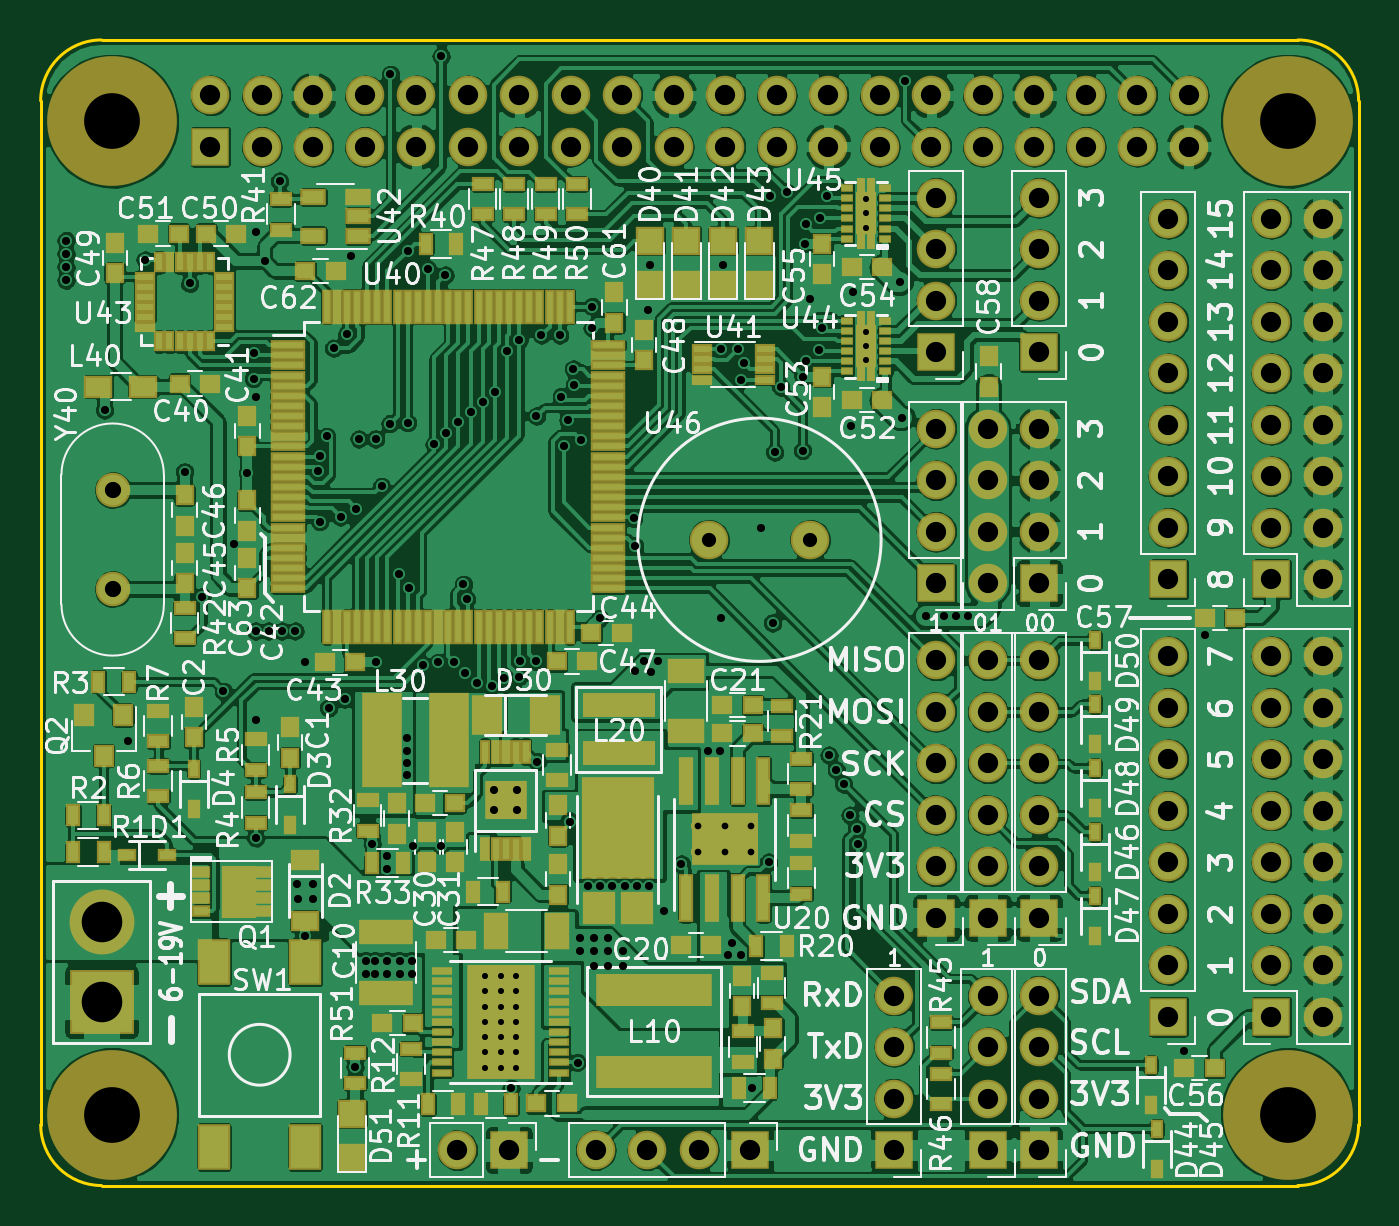
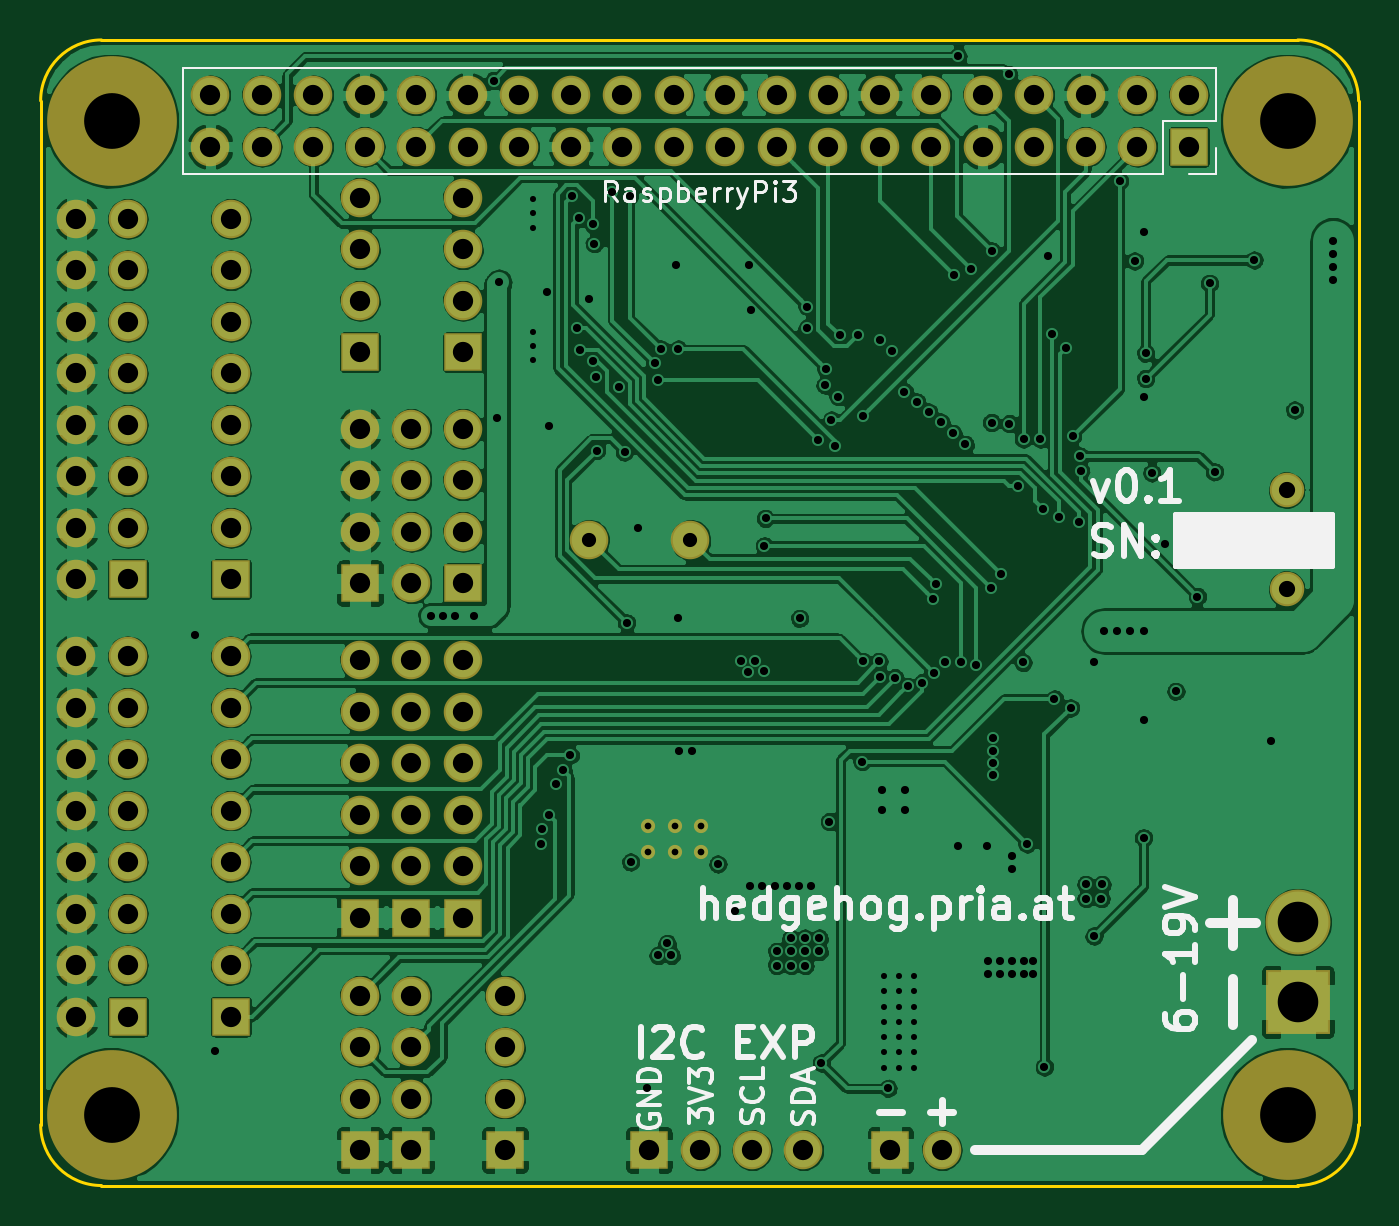
Circuit board: 9 layer files. Board 65.0 x 56.5 mm.
- bottom_copper: Hedgehog-B.Cu.gbl (353905 bytes)
- bottom_mask: Hedgehog-B.Mask.gbs (4810 bytes)
- bottom_silk: Hedgehog-B.SilkS.gbo (17231 bytes)
- outline: Hedgehog-Edge.Cuts.gm1 (961 bytes)
- top_copper: Hedgehog-F.Cu.gtl (684844 bytes)
- top_mask: Hedgehog-F.Mask.gts (16732 bytes)
- paste: Hedgehog-F.Paste.gtp (12069 bytes)
- top_silk: Hedgehog-F.SilkS.gto (115174 bytes)
- drill: Hedgehog.drl (5278 bytes)

=== bottom_copper: Hedgehog-B.Cu.gbl (353905 bytes, source omitted) ===
=== bottom_mask: Hedgehog-B.Mask.gbs ===
G04 #@! TF.GenerationSoftware,KiCad,Pcbnew,no-vcs-found-10c5297~59~ubuntu16.04.1*
G04 #@! TF.CreationDate,2017-07-29T21:01:38+02:00*
G04 #@! TF.ProjectId,Hedgehog,4865646765686F672E6B696361645F70,1.0*
G04 #@! TF.SameCoordinates,PX7270e00PY47868c0
G04 #@! TF.FileFunction,Soldermask,Bot*
G04 #@! TF.FilePolarity,Negative*
%FSLAX46Y46*%
G04 Gerber Fmt 4.6, Leading zero omitted, Abs format (unit mm)*
G04 Created by KiCad (PCBNEW no-vcs-found-10c5297~59~ubuntu16.04.1) date Sat Jul 29 21:01:38 2017*
%MOMM*%
%LPD*%
G01*
G04 APERTURE LIST*
%ADD10R,1.900000X1.900000*%
%ADD11O,1.900000X1.900000*%
%ADD12C,1.700000*%
%ADD13R,3.200000X3.200000*%
%ADD14C,3.200000*%
%ADD15C,1.900000*%
%ADD16C,0.700000*%
%ADD17C,6.400000*%
%ADD18C,2.950000*%
G04 APERTURE END LIST*
D10*
X60700000Y-26600000D03*
D11*
X63240000Y-26600000D03*
X60700000Y-24060000D03*
X63240000Y-24060000D03*
X60700000Y-21520000D03*
X63240000Y-21520000D03*
X60700000Y-18980000D03*
X63240000Y-18980000D03*
X60700000Y-16440000D03*
X63240000Y-16440000D03*
X60700000Y-13900000D03*
X63240000Y-13900000D03*
X60700000Y-11360000D03*
X63240000Y-11360000D03*
X60700000Y-8820000D03*
X63240000Y-8820000D03*
X63240000Y-30390000D03*
X60700000Y-30390000D03*
X63240000Y-32930000D03*
X60700000Y-32930000D03*
X63240000Y-35470000D03*
X60700000Y-35470000D03*
X63240000Y-38010000D03*
X60700000Y-38010000D03*
X63240000Y-40550000D03*
X60700000Y-40550000D03*
X63240000Y-43090000D03*
X60700000Y-43090000D03*
X63240000Y-45630000D03*
X60700000Y-45630000D03*
X63240000Y-48170000D03*
D10*
X60700000Y-48170000D03*
D11*
X56630000Y-2730000D03*
X56630000Y-5270000D03*
X54090000Y-2730000D03*
X54090000Y-5270000D03*
X51550000Y-2730000D03*
X51550000Y-5270000D03*
X49010000Y-2730000D03*
X49010000Y-5270000D03*
X46470000Y-2730000D03*
X46470000Y-5270000D03*
X43930000Y-2730000D03*
X43930000Y-5270000D03*
X41390000Y-2730000D03*
X41390000Y-5270000D03*
X38850000Y-2730000D03*
X38850000Y-5270000D03*
X36310000Y-2730000D03*
X36310000Y-5270000D03*
X33770000Y-2730000D03*
X33770000Y-5270000D03*
X31230000Y-2730000D03*
X31230000Y-5270000D03*
X28690000Y-2730000D03*
X28690000Y-5270000D03*
X26150000Y-2730000D03*
X26150000Y-5270000D03*
X23610000Y-2730000D03*
X23610000Y-5270000D03*
X21070000Y-2730000D03*
X21070000Y-5270000D03*
X18530000Y-2730000D03*
X18530000Y-5270000D03*
X15990000Y-2730000D03*
X15990000Y-5270000D03*
X13450000Y-2730000D03*
X13450000Y-5270000D03*
X10910000Y-2730000D03*
X10910000Y-5270000D03*
X8370000Y-2730000D03*
D10*
X8370000Y-5270000D03*
D12*
X3550000Y-22200000D03*
X3550000Y-27080000D03*
D13*
X3000000Y-47450000D03*
D14*
X3000000Y-43490000D03*
D15*
X32950000Y-24650000D03*
X37950000Y-24650000D03*
D10*
X44170000Y-15400000D03*
D11*
X44170000Y-12860000D03*
X44170000Y-10320000D03*
X44170000Y-7780000D03*
X49250000Y-7780000D03*
X49250000Y-10320000D03*
X49250000Y-12860000D03*
D10*
X49250000Y-15400000D03*
D11*
X44170000Y-19180000D03*
X44170000Y-21720000D03*
X44170000Y-24260000D03*
D10*
X44170000Y-26800000D03*
D11*
X46710000Y-19180000D03*
X49250000Y-19180000D03*
X46710000Y-21720000D03*
X49250000Y-21720000D03*
X46710000Y-24260000D03*
X49250000Y-24260000D03*
X46710000Y-26800000D03*
D10*
X49250000Y-26800000D03*
D11*
X20550000Y-54750000D03*
D10*
X23090000Y-54750000D03*
X42100000Y-54750000D03*
D11*
X42100000Y-52210000D03*
X42100000Y-49670000D03*
X42100000Y-47130000D03*
X46710000Y-47130000D03*
X46710000Y-49670000D03*
X46710000Y-52210000D03*
D10*
X46710000Y-54750000D03*
X35000000Y-54750000D03*
D11*
X32460000Y-54750000D03*
X29920000Y-54750000D03*
X27380000Y-54750000D03*
X49250000Y-47130000D03*
X49250000Y-49670000D03*
X49250000Y-52210000D03*
D10*
X49250000Y-54750000D03*
D11*
X44170000Y-30600000D03*
X44170000Y-33140000D03*
X44170000Y-35680000D03*
X44170000Y-38220000D03*
X44170000Y-40760000D03*
D10*
X44170000Y-43300000D03*
X46710000Y-43300000D03*
D11*
X46710000Y-40760000D03*
X46710000Y-38220000D03*
X46710000Y-35680000D03*
X46710000Y-33140000D03*
X46710000Y-30600000D03*
X49250000Y-30600000D03*
X49250000Y-33140000D03*
X49250000Y-35680000D03*
X49250000Y-38220000D03*
X49250000Y-40760000D03*
D10*
X49250000Y-43300000D03*
X55620000Y-48170000D03*
D11*
X55620000Y-45630000D03*
X55620000Y-43090000D03*
X55620000Y-40550000D03*
X55620000Y-38010000D03*
X55620000Y-35470000D03*
X55620000Y-32930000D03*
X55620000Y-30390000D03*
X55620000Y-8820000D03*
X55620000Y-11360000D03*
X55620000Y-13900000D03*
X55620000Y-16440000D03*
X55620000Y-18980000D03*
X55620000Y-21520000D03*
X55620000Y-24060000D03*
D10*
X55620000Y-26600000D03*
D16*
X35037500Y-38775001D03*
X35037500Y-40075001D03*
X33737500Y-40075001D03*
X33737500Y-38775001D03*
X32437500Y-38775001D03*
X32437500Y-40075001D03*
D17*
X3500000Y-53000000D03*
D18*
X3500000Y-53000000D03*
X61500000Y-53000000D03*
D17*
X61500000Y-53000000D03*
X61500000Y-4000000D03*
D18*
X61500000Y-4000000D03*
X3500000Y-4000000D03*
D17*
X3500000Y-4000000D03*
M02*

=== bottom_silk: Hedgehog-B.SilkS.gbo (17231 bytes, source omitted) ===
=== outline: Hedgehog-Edge.Cuts.gm1 ===
G04 #@! TF.GenerationSoftware,KiCad,Pcbnew,no-vcs-found-10c5297~59~ubuntu16.04.1*
G04 #@! TF.CreationDate,2017-07-29T21:01:38+02:00*
G04 #@! TF.ProjectId,Hedgehog,4865646765686F672E6B696361645F70,1.0*
G04 #@! TF.SameCoordinates,PX7270e00PY47868c0
G04 #@! TF.FileFunction,Profile,NP*
%FSLAX46Y46*%
G04 Gerber Fmt 4.6, Leading zero omitted, Abs format (unit mm)*
G04 Created by KiCad (PCBNEW no-vcs-found-10c5297~59~ubuntu16.04.1) date Sat Jul 29 21:01:38 2017*
%MOMM*%
%LPD*%
G01*
G04 APERTURE LIST*
%ADD10C,0.150000*%
G04 APERTURE END LIST*
D10*
X62000000Y0D02*
G75*
G02X65000000Y-3000000I0J-3000000D01*
G01*
X65000000Y-53500000D02*
G75*
G02X62000000Y-56500000I-3000000J0D01*
G01*
X3000000Y-56500000D02*
G75*
G02X0Y-53500000I0J3000000D01*
G01*
X0Y-3000000D02*
G75*
G02X3000000Y0I3000000J0D01*
G01*
X0Y-53500000D02*
X0Y-3000000D01*
X62000000Y-56500000D02*
X3000000Y-56500000D01*
X65000000Y-3000000D02*
X65000000Y-53500000D01*
X3000000Y0D02*
X62000000Y0D01*
M02*

=== top_copper: Hedgehog-F.Cu.gtl (684844 bytes, source omitted) ===
=== top_mask: Hedgehog-F.Mask.gts (16732 bytes, source omitted) ===
=== paste: Hedgehog-F.Paste.gtp (12069 bytes, source omitted) ===
=== top_silk: Hedgehog-F.SilkS.gto (115174 bytes, source omitted) ===
=== drill: Hedgehog.drl (5278 bytes, source omitted) ===
